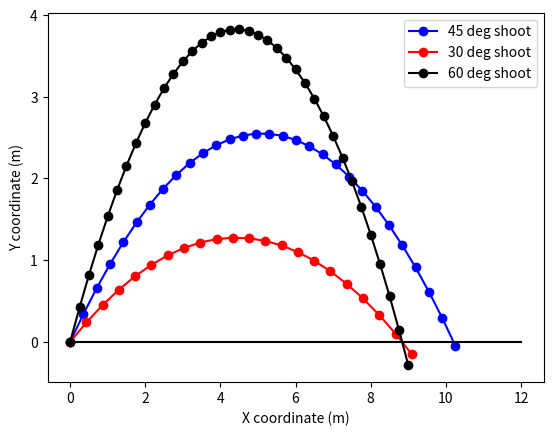

Recreate this plot in Python.
from math import sin, cos, radians
from matplotlib import pyplot as plt

class Cannon:

    """
    x0 and y0 are initial coordinates of the cannon
    v is the initial velocity
    angle is the angle of shooting in degrees
    """

    def __init__(self, x0, y0, v, angle):
        # current x and y coordinates of the missile
        self.x    = x0
        self.y    = y0
        # current value of velocity components
        self.vx  = v*cos(radians(angle))
        self.vy  = v*sin(radians(angle))

        # acceleration by x and y axes
        self.ax   = 0
        self.ay   = -9.8
        # start time
        self.time = 0

        # these list will contain discrete set of missile coordinates
        self.xarr = [self.x]
        self.yarr = [self.y]

    def updateVx(self, dt):
        self.vx = self.vx + self.ax*dt
        return self.vx

    def updateVy(self, dt):
        self.vy = self.vy + self.ay*dt
        return self.vy

    def updateX(self, dt):
        self.x = self.x + 0.5*(self.vx + self.updateVx(dt))*dt
        return self.x

    def updateY(self, dt):
        self.y = self.y + 0.5*(self.vy + self.updateVy(dt))*dt
        return self.y

    def step(self, dt):
        self.xarr.append(self.updateX(dt))
        self.yarr.append(self.updateY(dt))
        self.time = self.time + dt

def makeShoot(x0, y0, velocity, angle):
    """
    Returns a tuple with sequential pairs of x and y coordinates
    """
    cannon = Cannon(x0, y0, velocity, angle)
    dt = 0.05 # time step
    t = 0 # initial time
    cannon.step(dt)

    ###### THE  INTEGRATION ######
    while cannon.y >= 0:
        cannon.step(dt)
        t = t + dt
    ##############################

    return (cannon.xarr, cannon.yarr)

def main():
    x0 = 0
    y0 = 0
    velocity = 10
    x45, y45 = makeShoot(x0, y0, velocity, 45)
    x30, y30 = makeShoot(x0, y0, velocity, 30)
    x60, y60 = makeShoot(x0, y0, velocity, 60)
    plt.plot(x45, y45, 'bo-', x30, y30, 'ro-', x60, y60, 'ko-',
        [0, 12], [0, 0], 'k-' # ground
        )
    plt.legend(['45 deg shoot', '30 deg shoot', '60 deg shoot'])
    plt.xlabel('X coordinate (m)')
    plt.ylabel('Y coordinate (m)')
    plt.show()

if __name__ == '__main__':
    main()